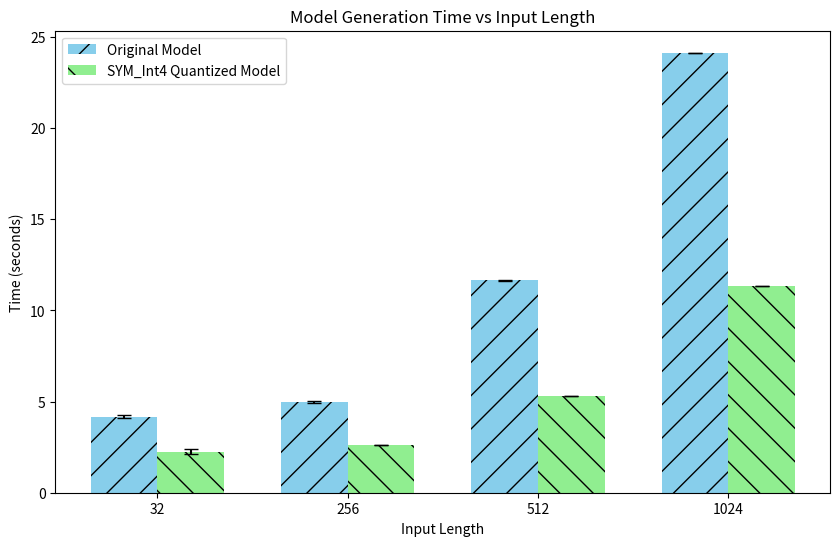

Write the Python code that produced this figure. (Note: this script raises an exception after producing the figure.)
import matplotlib.pyplot as plt
import numpy as np

data_int4 = [
    (32, [2.0826747976243496, 2.229557222686708, 2.3633068818598986, 2.3645077161490917]),
    (256, [2.6115091256797314, 2.5966229205951095, 2.5931835174560547, 2.592905214987695]),
    (512, [5.293188823387027, 5.293878334574401, 5.293075506575406, 5.2930555790662766]),
    (1024, [11.318652239628136, 11.322007364593446, 11.325061233714223, 11.320399543270469])
]

data = [
    (32, [4.205271264538169, 4.2903669364750385, 4.113870704546571, 4.093328752554953]),
    (256, [5.059052825905383, 4.948360200040042, 4.922397517599165, 4.947699690237641]),
    (512, [11.694352191872895, 11.610576120205224, 11.599959883838892, 11.69382556155324]),
    (1024, [24.098206428810954, 24.11817590892315, 24.1252215616405, 24.142265174537897])
]

# 提取信息
input_lengths = [str(item[0]) for item in data]
times_int4 = [item[1] for item in data_int4]
means_int4 = [np.mean(t) for t in times_int4]
stds_int4 = [np.std(t) for t in times_int4]

times = [item[1] for item in data]
means = [np.mean(t) for t in times]
stds = [np.std(t) for t in times]

x = np.arange(len(input_lengths))  # the label locations

# 绘制柱形图
width = 0.35  # the width of the bars
fig, ax = plt.subplots(figsize=(10, 6))
rects1 = ax.bar(x - width/2, means, width, label='Original Model', color='skyblue', yerr=stds, capsize=5, hatch='/')
rects2 = ax.bar(x + width/2, means_int4, width, label='SYM_Int4 Quantized Model', color='lightgreen', yerr=stds_int4, capsize=5, hatch='\\')

# 添加文本标签、标题和自定义x轴刻度标签等
ax.set_xlabel('Input Length')
ax.set_ylabel('Time (seconds)')
ax.set_title('Model Generation Time vs Input Length')
ax.set_xticks(x)
ax.set_xticklabels(input_lengths)
ax.legend()

# 保存图像
plt.savefig("../png/input_response.png")

